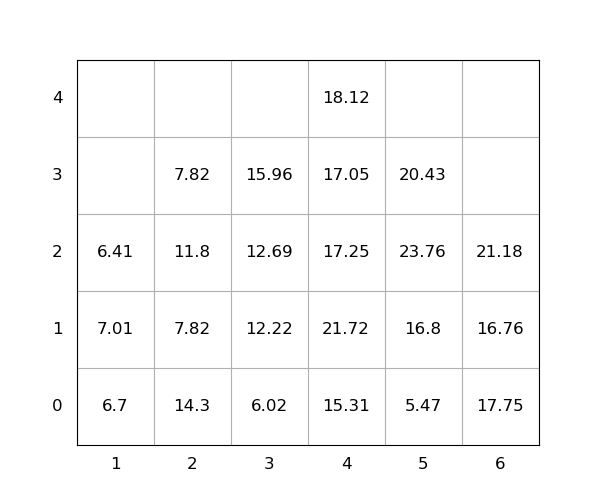

Values plotted in this chart, from the file beside it:
idx, loc_x, loc_y, loc_z, weight, group, score, seq, reloc, size(ft)
1, 2, 0, 0, 14.3, 0, 14.3, 0, 1.0, 20
2, 6, 0, 0, 17.75, 0, 17.75, 0, 1, 20
3, 5, 0, 0, 5.47, 0, 5.47, 0, 0, 20
4, 4, 0, 0, 15.31, 0, 15.31, 1, 1.0, 20
5, 4, 0, 1, 21.72, 0, 21.72, 2, 1.0, 20
6, 2, 0, 1, 7.82, 0, 7.82, 3, 1.0, 20
7, 2, 0, 2, 11.8, 0, 11.8, 4, 1.0, 20
8, 1, 0, 0, 6.7, 0, 6.7, 5, 1.0, 20
9, 5, 0, 1, 16.8, 0, 16.8, 6, 0, 20
10, 5, 0, 2, 23.76, 0, 23.76, 7, 1.0, 20
11, 3, 0, 0, 6.02, 0, 6.02, 8, 1.0, 20
12, 4, 0, 2, 17.25, 0, 17.25, 9, 1.0, 20
13, 2, 0, 3, 7.82, 0, 7.82, 10, 1.0, 20
14, 3, 0, 1, 12.22, 0, 12.22, 11, 1.0, 20
15, 4, 0, 3, 17.05, 0, 17.05, 12, 1.0, 20
16, 4, 0, 4, 18.12, 0, 18.12, 13, 1, 20
17, 5, 0, 3, 20.43, 0, 20.43, 14, 1.0, 20
18, 6, 0, 1, 16.76, 0, 16.76, 15, 1, 20
19, 3, 0, 2, 12.69, 0, 12.69, 16, 1.0, 20
20, 1, 0, 1, 7.01, 0, 7.01, 17, 1.0, 20
21, 6, 0, 2, 21.18, 0, 21.18, 18, 1, 20
22, 3, 0, 3, 15.96, 0, 15.96, 19, 1.0, 20
23, 1, 0, 2, 6.41, 0, 6.41, 20, 1.0, 20
